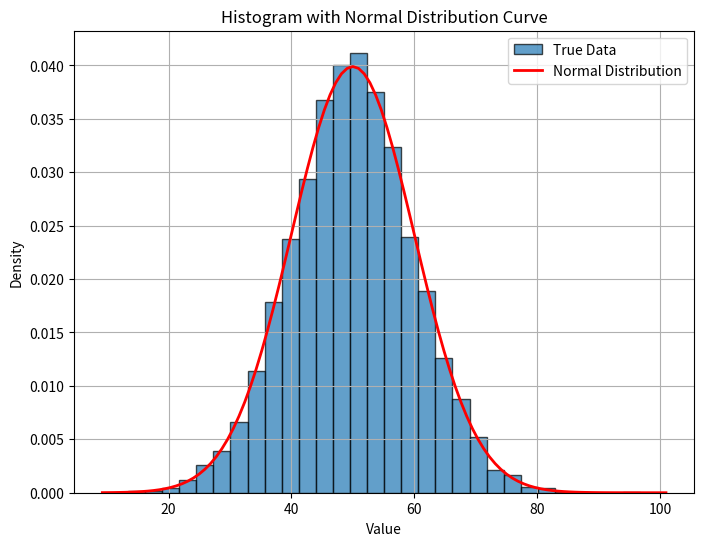

Generate this figure with matplotlib:
import numpy as np
import matplotlib.pyplot as plt
import scipy.stats as stats

# Parameters for the normal distribution
mean = 50      # Mean of the distribution
std_dev = 10   # Standard deviation of the distribution
n_samples = 10000  # Number of data points to simulate

# Simulate normally distributed data
data = np.random.normal(loc=mean, scale=std_dev, size=n_samples)

# Plot the histogram of the simulated data
plt.figure(figsize=(8,6))
plt.hist(data, bins=30, density=True, edgecolor='black', alpha=0.7, label='True Data')

# Plot the normal distribution curve
xmin, xmax = plt.xlim()  # Get the limits of the x-axis from the histogram
x = np.linspace(xmin, xmax, 100)  # Generate 100 points between xmin and xmax
p = stats.norm.pdf(x, mean, std_dev)  # Get the probability density function of the normal distribution
plt.plot(x, p, 'r', linewidth=2, label='Normal Distribution')

# Add title and labels
plt.title('Histogram with Normal Distribution Curve')
plt.xlabel('Value')
plt.ylabel('Density')
plt.grid(True)
plt.legend()

# Show the plot
plt.show()
